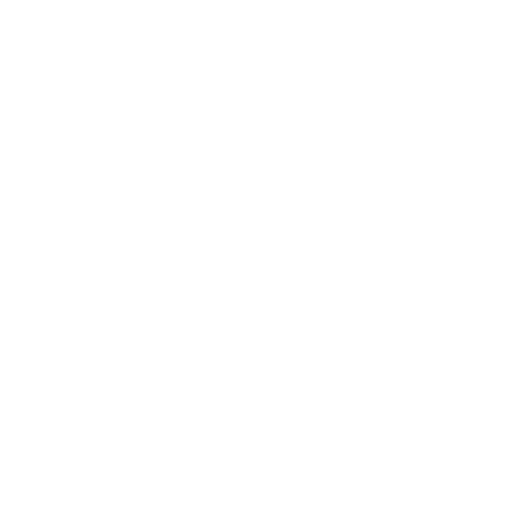
t = 0.00 s
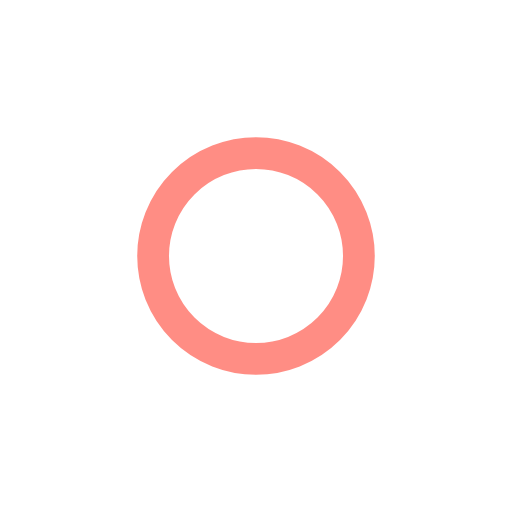
t = 0.50 s
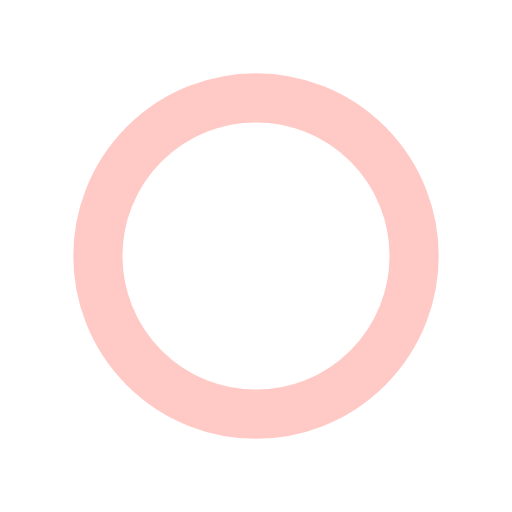
t = 1.00 s
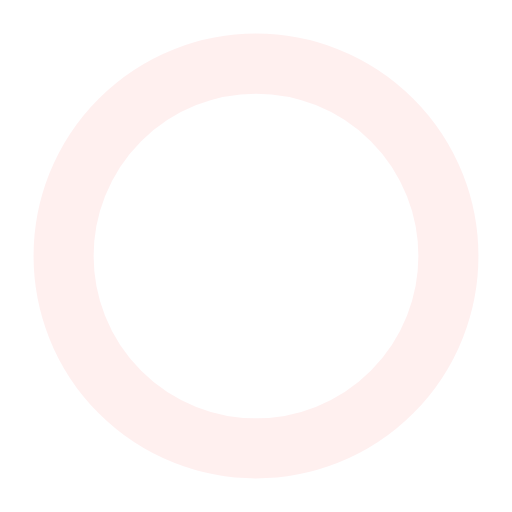
t = 1.50 s

The animated SVG that drew these frames (rendered in a browser with its animation timeline set to each time). Animation: 3 SMIL elements (animate=3); one cycle of 2.00 s, repeats indefinitely.

<svg xmlns='http://www.w3.org/2000/svg' viewBox='0 0 200 200'><circle fill='none' stroke-opacity='1' stroke='#FF1D0A' stroke-width='.5' cx='100' cy='100' r='0'><animate attributeName='r' calcMode='spline' dur='2' values='1;80' keyTimes='0;1' keySplines='0 .2 .5 1' repeatCount='indefinite'></animate><animate attributeName='stroke-width' calcMode='spline' dur='2' values='0;25' keyTimes='0;1' keySplines='0 .2 .5 1' repeatCount='indefinite'></animate><animate attributeName='stroke-opacity' calcMode='spline' dur='2' values='1;0' keyTimes='0;1' keySplines='0 .2 .5 1' repeatCount='indefinite'></animate></circle></svg>
